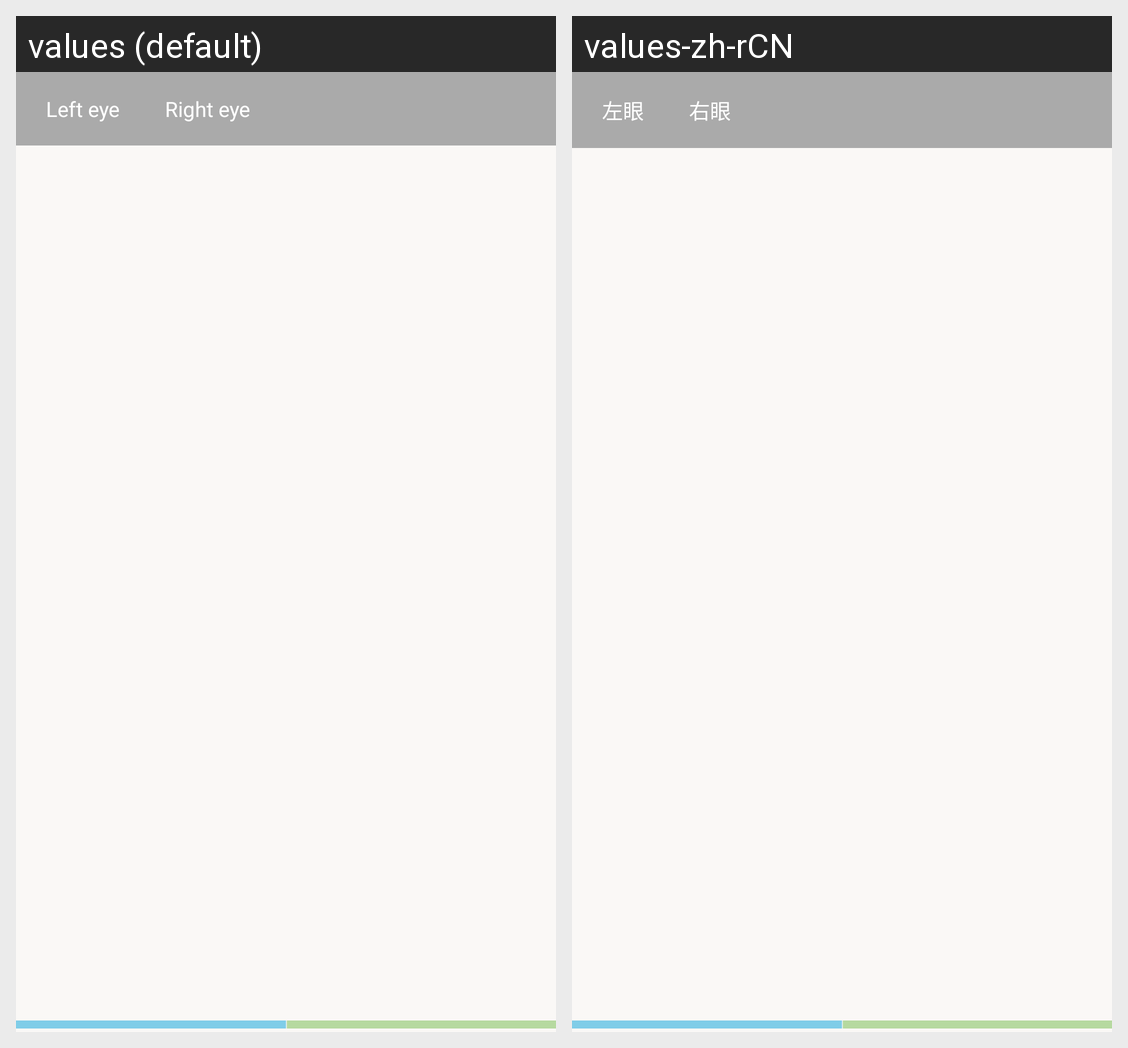

Locale-by-locale string values for the Android screen shown in this grid:
Android screen res/layout/activity_iris_report.xml rendered under 2 locales, left to right: values (default), values-zh-rCN. Device: Nexus 5 (rendered at 1080×1920; each locale shown at half size, 540×960, under a caption strip naming it); theme CustomActionBarTheme.
Strings drawn on this screen, with the default value and each locale's value (text and hints the layout hard-codes, and strings that could not be matched under every locale, appear in the picture but are not listed):

left_eye
  values: Left eye
  values-zh-rCN: 左眼

Right_eye
  values: Right eye
  values-zh-rCN: 右眼
